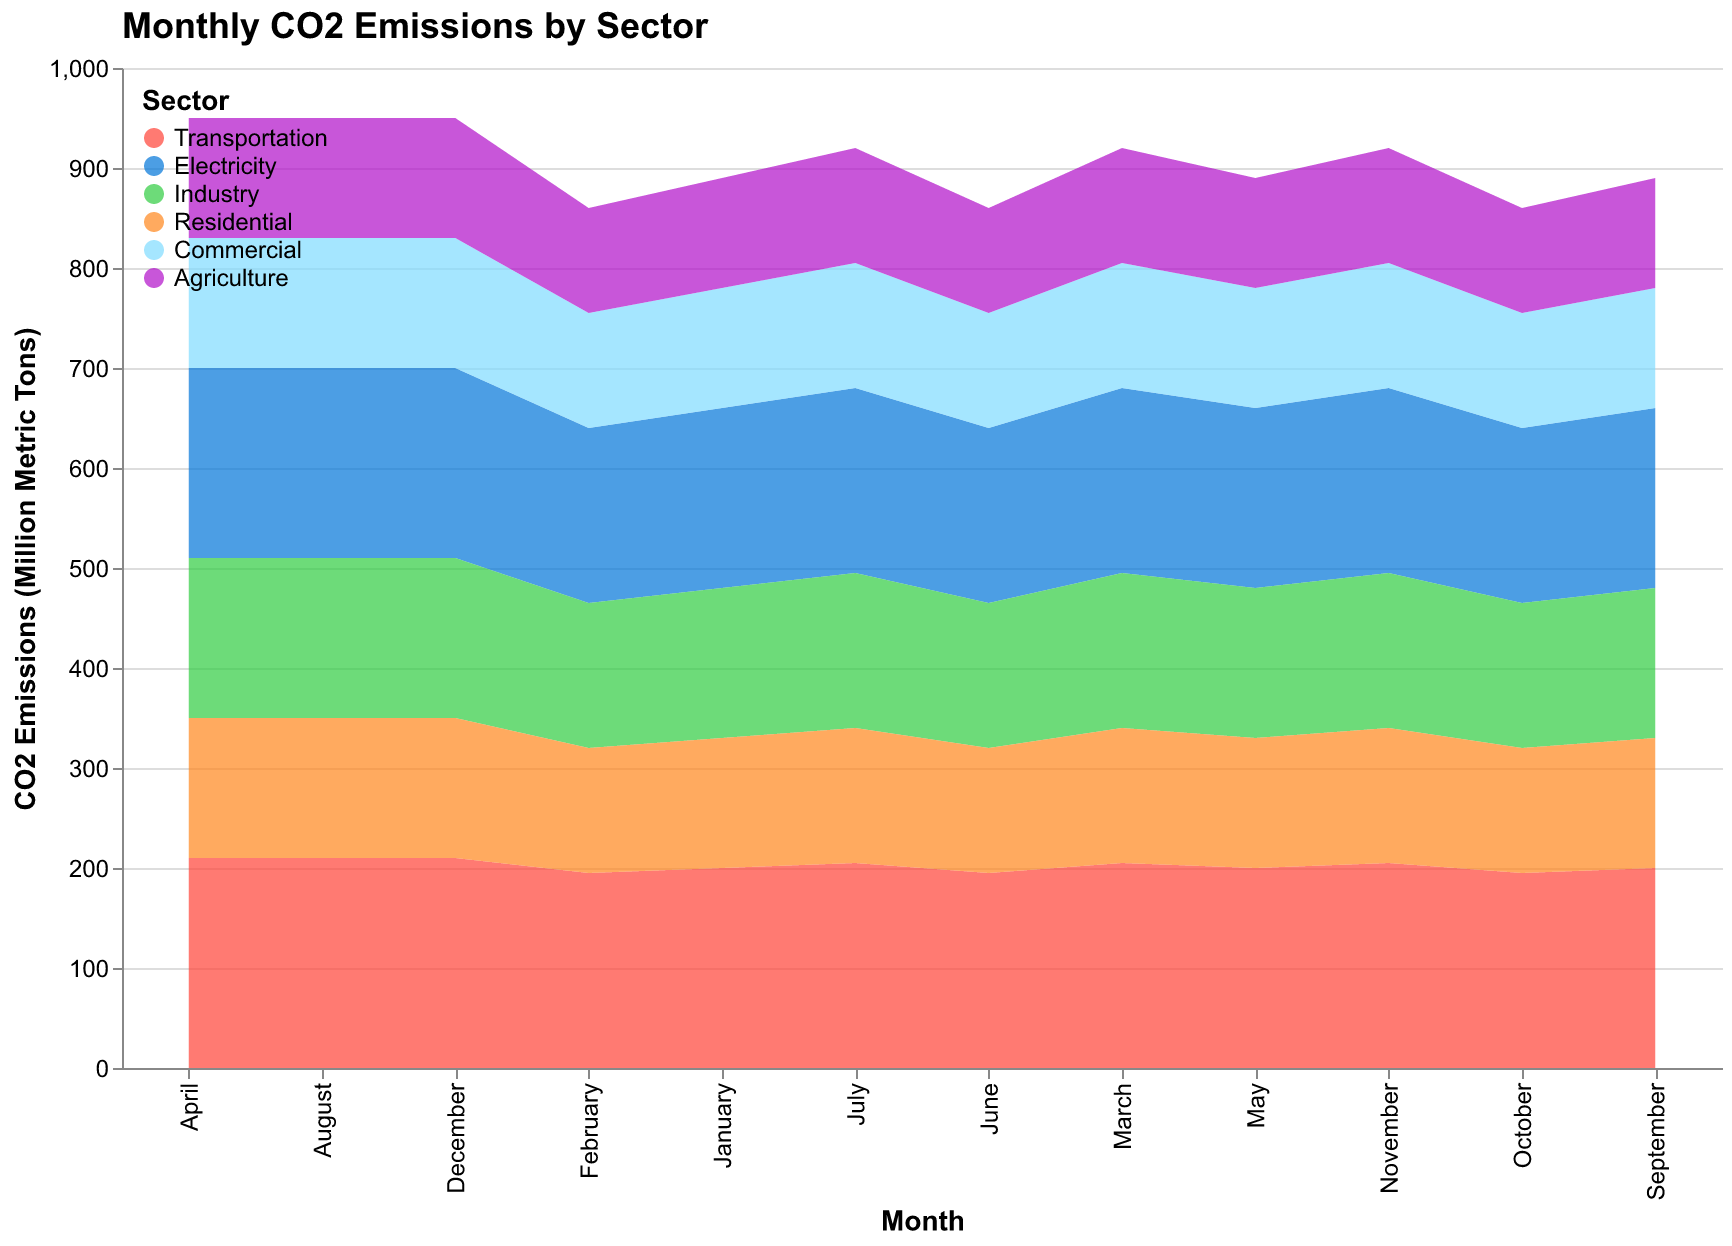

Data behind this chart, as committed beside it:
Month, Transportation, Electricity, Industry, Residential, Commercial, Agriculture
January, 200, 180, 150, 130, 120, 110
February, 195, 175, 145, 125, 115, 105
March, 205, 185, 155, 135, 125, 115
April, 210, 190, 160, 140, 130, 120
May, 200, 180, 150, 130, 120, 110
June, 195, 175, 145, 125, 115, 105
July, 205, 185, 155, 135, 125, 115
August, 210, 190, 160, 140, 130, 120
September, 200, 180, 150, 130, 120, 110
October, 195, 175, 145, 125, 115, 105
November, 205, 185, 155, 135, 125, 115
December, 210, 190, 160, 140, 130, 120
